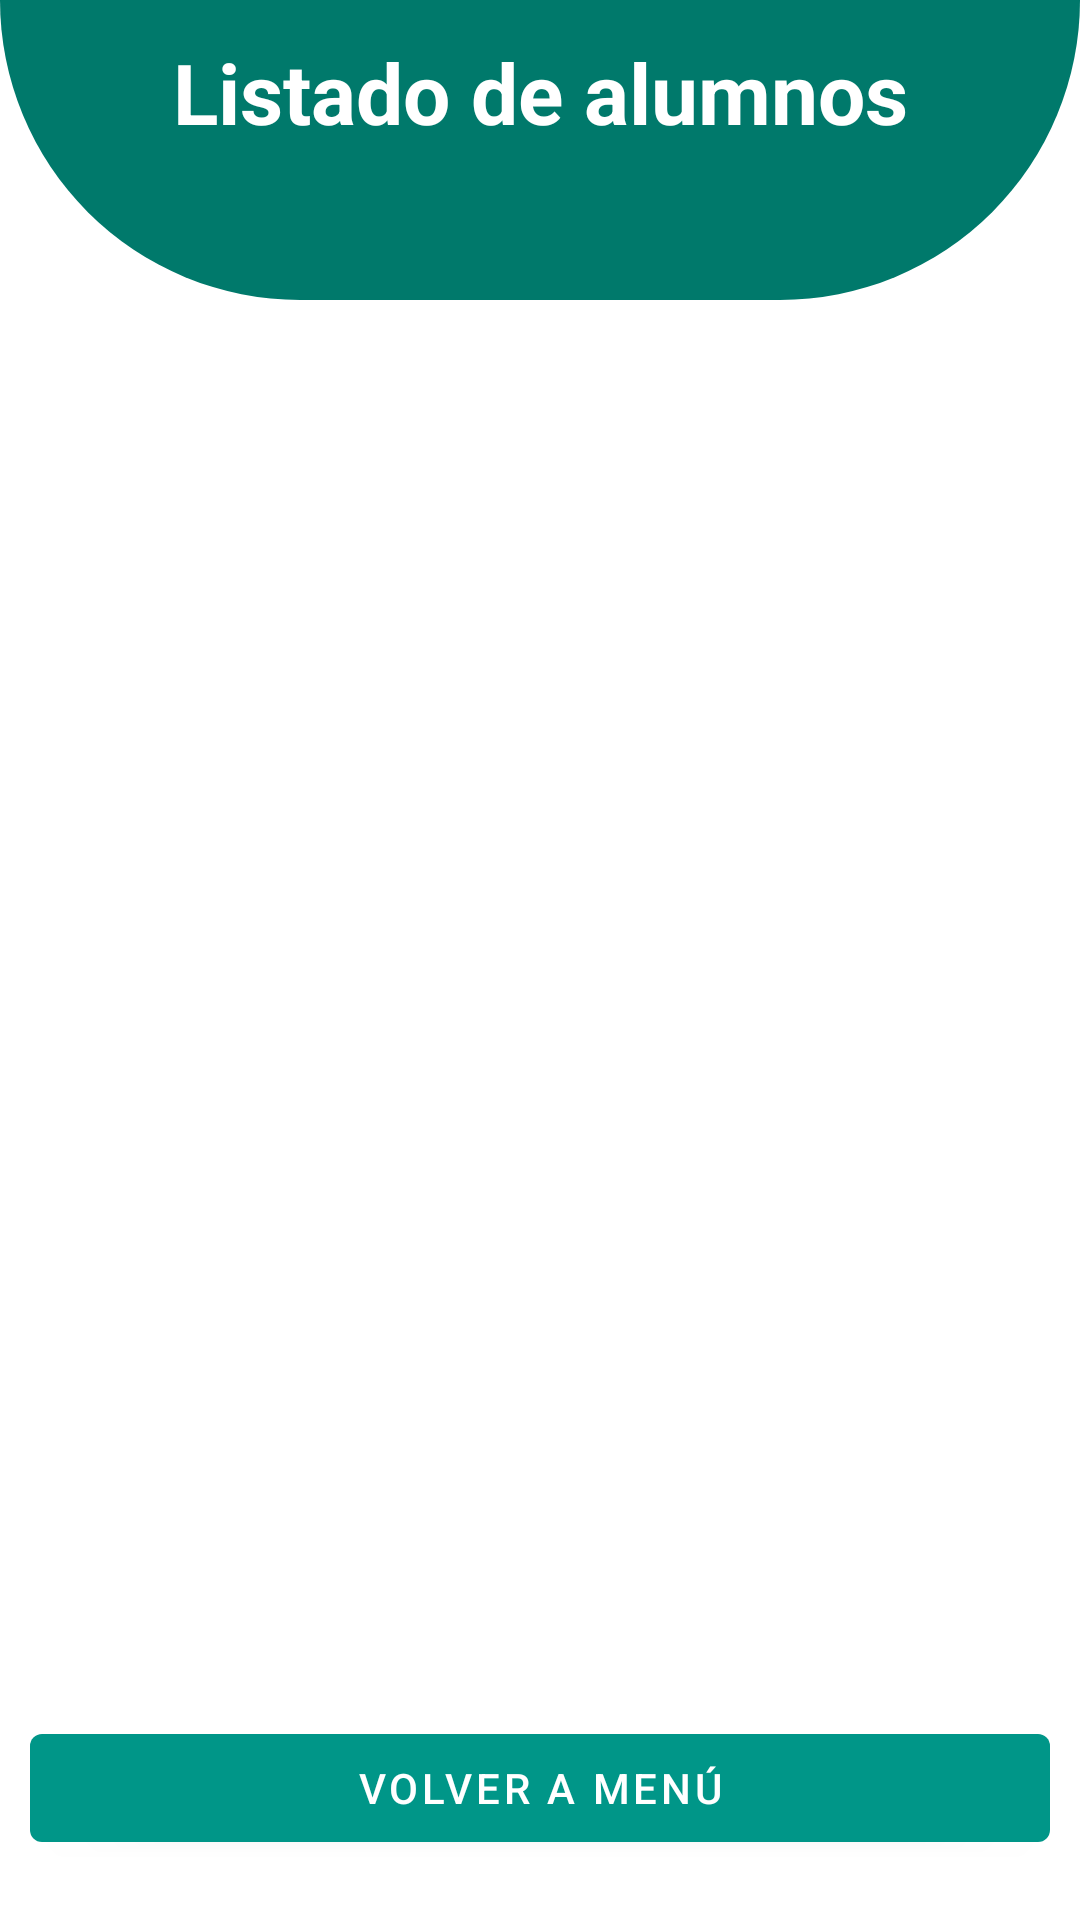

This screen was rendered from an Android layout file. Write that file and the resources it references.
<!-- AndroidManifest.xml: application theme Theme.AcuClass -->
<!-- res/layout/fragment_alumnos_notas.xml -->
<?xml version="1.0" encoding="utf-8"?>
<RelativeLayout xmlns:android="http://schemas.android.com/apk/res/android"
    xmlns:tools="http://schemas.android.com/tools"
    android:layout_width="match_parent"
    android:layout_height="match_parent"
    tools:context=".ui.view.fragments.AlumnosNotasFragment">
    <View
        android:id="@+id/wave"
        android:layout_width="match_parent"
        android:layout_height="100dp"
        android:layout_alignParentTop="true"
        android:background="@drawable/cut_fragment_background" />

    <TextView
        android:layout_width="match_parent"
        android:layout_height="wrap_content"
        android:layout_marginTop="12dp"
        android:text="@string/listadoAlumnos"
        android:textColor="@color/white"
        android:textSize="28sp"
        android:textStyle="bold"
        android:gravity="center"/>

    <androidx.recyclerview.widget.RecyclerView
        android:id="@+id/recyclerAlumnosNota"
        android:layout_width="match_parent"
        android:layout_height="match_parent"
        android:layout_above="@+id/contenedorBtnAlumnosNota"
        android:layout_below="@+id/wave"
        android:layout_margin="10dp"/>

    <LinearLayout
        android:id="@+id/contenedorBtnAlumnosNota"
        android:layout_width="match_parent"
        android:layout_height="wrap_content"
        android:layout_alignParentBottom="true"
        android:orientation="horizontal"
        android:gravity="center"
        android:layout_marginBottom="20dp">

        <com.google.android.material.button.MaterialButton
            android:id="@+id/btnAtras"
            android:layout_weight="0.5"
            android:layout_width="0dp"
            android:layout_height="wrap_content"
            android:layout_marginLeft="10dp"
            android:layout_marginRight="10dp"
            android:text="@string/btnBackMenu"
            android:textColor="@color/white">
        </com.google.android.material.button.MaterialButton>
    </LinearLayout>


</RelativeLayout>
<!-- resources referenced by this layout -->
<resources>
  <color name="white">#FFFFFF</color>
  <!-- drawable cut_fragment_background (drawable) -->
  <?xml version="1.0" encoding="utf-8"?>
  <shape xmlns:android="http://schemas.android.com/apk/res/android">
      <solid android:color="@color/primary_dark"></solid>
      <corners android:bottomLeftRadius="400dp"
          android:bottomRightRadius="400dp"></corners>
  </shape>
  <string name="btnBackMenu">VOLVER A MENÚ</string>
  <string name="listadoAlumnos">Listado de alumnos</string>
  <style name="Theme.AcuClass" parent="Theme.MaterialComponents.Light.NoActionBar">
          <item name="android:windowBackground">@color/white</item>
          
          <item name="colorPrimary">@color/primary</item>
          <item name="colorPrimaryDark">@color/primary_dark</item>
          <item name="colorAccent">@color/accent</item>
  
          <item name="android:windowContentTransitions">true</item>
  
          <item name="colorControlHighlight">@color/primary_light</item>
          <item name="colorSwitchThumbNormal">@color/divider</item>
          
      </style>
  <color name="primary_dark">#00796B</color>
  <color name="primary">#009688</color>
  <color name="accent">#CDDC39</color>
  <color name="primary_light">#B2DFDB</color>
  <color name="divider">#BDBDBD</color>
</resources>
